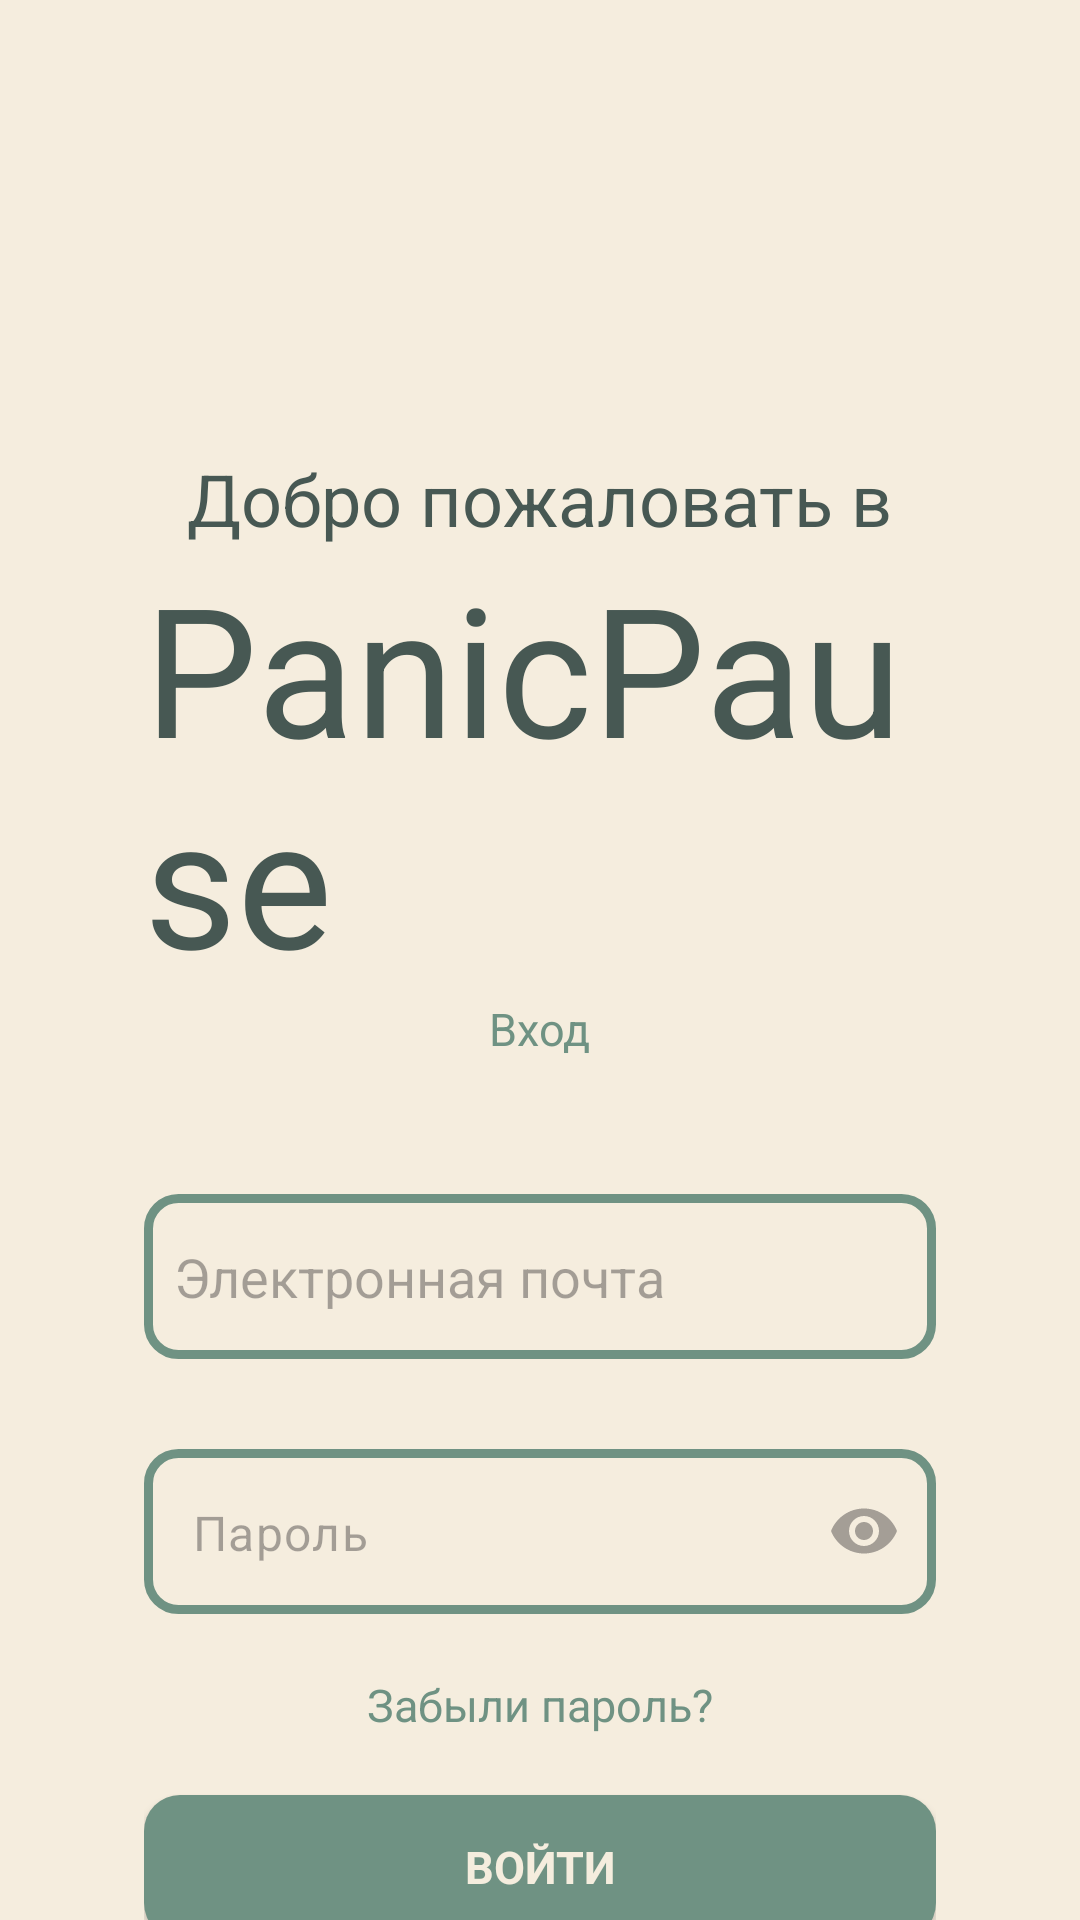

The Android layout XML behind this screen, and the referenced resources:
<!-- AndroidManifest.xml: application theme Base.Theme.SafeSpace -->
<!-- res/layout/activity_login.xml -->
<?xml version="1.0" encoding="utf-8"?>
<androidx.constraintlayout.widget.ConstraintLayout xmlns:android="http://schemas.android.com/apk/res/android"
    xmlns:app="http://schemas.android.com/apk/res-auto"
    xmlns:tools="http://schemas.android.com/tools"
    android:id="@+id/main"
    android:layout_width="match_parent"
    android:layout_height="match_parent"
    tools:context=".LoginActivity"
    android:orientation="vertical"
    android:background="@color/colorBeige"
    >

    <LinearLayout
        android:id="@+id/center_login_linlayout"
        android:layout_width="match_parent"
        android:layout_height="wrap_content"
        android:layout_gravity="center_vertical"
        android:layout_marginHorizontal="50dp"
        android:orientation="vertical"
        android:layout_marginStart="48dp"
        android:layout_marginTop="150dp"
        android:layout_marginEnd="48dp"
        app:layout_constraintEnd_toEndOf="parent"
        app:layout_constraintHorizontal_bias="0.0"
        app:layout_constraintStart_toStartOf="parent"
        app:layout_constraintTop_toTopOf="parent">

        <TextView
            style="@style/normalTextDark"
            android:layout_width="wrap_content"
            android:layout_height="wrap_content"
            android:layout_gravity="center_horizontal"
            android:alpha="216"
            android:text="@string/welcome_to"
            android:textSize="24dp" />

        <TextView
            style="@style/PanicPauseTitle"
            android:layout_width="wrap_content"
            android:layout_height="wrap_content"
            android:text="@string/app_name" />

        <TextView
            style="@style/normalTextGreen"
            android:layout_width="wrap_content"
            android:layout_height="wrap_content"
            android:layout_gravity="center_horizontal"
            android:text="@string/log_in_page" />

        <EditText
            android:id="@+id/login_email_et"
            android:layout_width="match_parent"
            android:layout_height="55dp"
            android:layout_marginTop="45dp"
            android:autofillHints="emailAddress"
            android:background="@drawable/et_dark_border"
            android:hint="@string/email"
            android:textColor="@color/colorDarkBlueish"
            android:textCursorDrawable="@null"
            />


        <com.google.android.material.textfield.TextInputLayout
            android:layout_width="match_parent"
            android:layout_height="wrap_content"
            app:passwordToggleEnabled="true"
            android:layout_marginTop="30dp"
            android:textColorHint="#A49E96"
            app:passwordToggleTint="#A49E96"
            app:hintEnabled="false"
            >

            <com.google.android.material.textfield.TextInputEditText
                android:layout_width="match_parent"
                android:layout_height="55dp"
                android:background="@drawable/et_dark_border"
                android:hint="@string/password"
                android:textColor="@color/colorDarkBlueish"
                android:textCursorDrawable="@null"
                android:inputType="textPassword"
                android:id="@+id/login_passw_et"
                />
        </com.google.android.material.textfield.TextInputLayout>

        

        <TextView
            android:id="@+id/forgot_passw_tv"
            style="@style/normalTextGreen"
            android:layout_width="wrap_content"
            android:layout_height="wrap_content"
            android:layout_gravity="center_horizontal"
            android:layout_margin="20dp"
            android:text="@string/forgot_passw" />

        <Button
            android:id="@+id/log_in_btn"
            style="@style/normalTextLight"
            android:layout_width="match_parent"
            android:layout_height="wrap_content"
            android:background="@drawable/btn_shape"
            android:text="@string/log_in"
            android:textStyle="bold" />

    </LinearLayout>

    <LinearLayout
        android:layout_width="match_parent"
        android:layout_height="wrap_content"
        android:orientation="horizontal"
        android:gravity="center"
        app:layout_constraintTop_toBottomOf="@id/center_login_linlayout"
        android:layout_marginTop="150dp">

        <TextView
            style="@style/normalTextGreen"
            android:layout_width="wrap_content"
            android:layout_height="wrap_content"
            android:text="@string/frst_time_here" />

        <TextView
            android:id="@+id/create_acc_tv"
            style="@style/normalTextDark"
            android:layout_width="wrap_content"
            android:layout_height="wrap_content"
            android:layout_marginStart="5dp"
            android:text="@string/create_acc_underline" />
    </LinearLayout>
</androidx.constraintlayout.widget.ConstraintLayout>
<!-- resources referenced by this layout -->
<resources>
  <color name="colorBeige">#F5EDDE</color>
  <color name="colorDarkBlueish">#475853</color>
  <!-- drawable btn_shape (drawable) -->
  <?xml version="1.0" encoding="utf-8"?>
  <shape
      xmlns:android="http://schemas.android.com/apk/res/android"
      android:shape="rectangle">
  
      <corners android:radius="12dp"/>
      <solid android:color="@color/colorSoftGreen"/>
  </shape>
  <!-- drawable et_dark_border (drawable) -->
  <?xml version="1.0" encoding="utf-8"?>
  <shape xmlns:android="http://schemas.android.com/apk/res/android"
      android:shape="rectangle">
      <solid android:color="@android:color/transparent"/>
      <corners
          android:bottomRightRadius="10dp"
          android:bottomLeftRadius="10dp"
          android:topLeftRadius="10dp"
          android:topRightRadius="10dp"/>
      <stroke
          android:color="@color/colorSoftGreen"
          android:width="3dp"/>
      <padding android:left="10dp"
          android:right="10dp"/>
  
  </shape>
  <string name="app_name" translatable="false">PanicPause</string>
  <string name="email">Электронная почта</string>
  <string name="forgot_passw">Забыли пароль?</string>
  <string name="frst_time_here">Впервые в SafeSpace?</string>
  <string name="log_in">Войти</string>
  <string name="log_in_page">Вход</string>
  <string name="password">Пароль</string>
  <string name="welcome_to">Добро пожаловать в</string>
  <style name="PanicPauseTitle">
          <item name="android:textColor">@color/colorDarkBlueish</item>
          <item name="android:textSize">60dp</item>
          <item name="fontFamily">@font/sofia_sans_regular</item>
          <item name="android:layout_gravity">center_horizontal</item>
      </style>
  <style name="normalTextDark">
          <item name="android:textColor">@color/colorDarkBlueish</item>
          <item name="android:textSize">15dp</item>
          <item name="fontFamily">@font/rubik_regular</item>
          <item name="android:layout_gravity">center</item>
      </style>
  <style name="normalTextGreen" parent="normalTextDark">
          <item name="android:textColor">@color/colorSoftGreen</item>
      </style>
  <style name="normalTextLight" parent="normalTextDark">
          <item name="android:textColor">@color/colorBeige</item>
      </style>
  <style name="Base.Theme.SafeSpace" parent="Theme.Material3.DayNight.NoActionBar">
          <item name="android:colorPrimaryDark">@color/colorSoftGreen</item>
          <item name="android:windowBackground">@color/colorBeige</item>
          
          
      </style>
  <color name="colorSoftGreen">#6F9283</color>
</resources>
